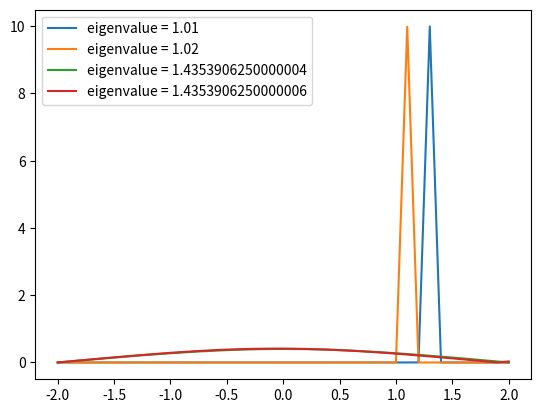

Source code (Python):

# coding: utf-8

# In[1]:


from __future__ import division
import numpy as np
import scipy
from scipy import integrate
from numpy import linalg as LA


import matplotlib.pyplot as plt


# In[2]:


#import custom functions
#harmonic is assignment function
#sol_frame indexes array same as matlab




# In[15]:


#define constants
tol = 10**-4
k = 1
xp = [-2,2]
A_start = 1
A = A_start

En_start = k
En = En_start

#define x range for eig_funct
dx=0.1
x_frame = np.arange(xp[0],xp[1]+dx,dx)

eig_funct = []
eig_vals = []


#set up function
def nonlinear_harmonic(y, t, param):
    k, En, gamma = param

    y1 = y[1]
    y2 = ((gamma*y[0]**3)+(k-En))*y[0]
    return [y1, y2]


count = 0 
gamma = 0.05

#loop through A
for i in range (1,10):
    dA = 0.1
    A = A + dA
    
    for i in range(1,2):
        dEn = k/100
        En = En + dEn
        #loop through and find solution
        for j in range(1, 1000):

            #reset En
            y0 = [0,A]
            p = [k, En, gamma]
            #solve ODE
            sol = integrate.odeint(nonlinear_harmonic, y0, x_frame, args=(p,))

            #pull end value
            end = len(sol)
            end_val = sol[end-1:end, 0:1]

            #check if solution is within tolerance
            if abs(end_val) < tol:
                En
                count = count + 1
                break;

            if i % 2 == 0:
                if end_val < 0:
                    En = En+dEn
                else:
                    En = En-dEn/2
                    dEn = dEn/2
            else:
                if end_val > 0:
                    En = En+dEn
                else:
                    En = En-dEn/2
                    dEn = dEn/2

        y1a = sol[:,0:1]
        y2a = sol[:,1:2]

        #append eigen function to list
        eig_funct.append(y1a)
        #append Eigen value
        eig_vals.append(En)
            
    if count > 1:
        break;
        
#write out solution of asbsolute value eigen funtions
A13 = abs(eig_funct[0])
A13 = A13 / np.trapz(A13, axis=-0, dx=dx)


A14 = abs(eig_funct[1])
A14 = A14 / np.trapz(A14, axis=-0, dx=dx)


eig1 = eig_vals[0] #/ np.trapz(A1, axis=-0, dx=dx)
eig2 = eig_vals[1] #/ np.trapz(A2, axis=-0, dx=dx)

A15 = np.r_[eig1,eig2]

print(f"eigenvalues: {eig1}, {eig2}")
plt.plot(x_frame, A13, label = f"eigenvalue = {eig1}")
plt.plot(x_frame, A14, label = f"eigenvalue = {eig2}")
plt.legend()
plt.show()


# In[ ]:


count = 0 
gamma = -0.05

#loop through A
for i in range (1,10):
    dA = 0.1
    A = A + dA
    
    for i in range(1,2):
        dEn = k/100
        En = En + dEn
        #loop through and find solution
        for j in range(1, 1000):

            #reset En
            y0 = [0,A]
            p = [k, En, gamma]
            #solve ODE
            sol = integrate.odeint(nonlinear_harmonic, y0, x_frame, args=(p,))

            #pull end value
            end = len(sol)
            end_val = sol[end-1:end, 0:1]

            #check if solution is within tolerance
            if abs(end_val) < tol:
                En
                count = count + 1
                break;

            if i % 2 == 0:
                if end_val < 0:
                    En = En+dEn
                else:
                    En = En-dEn/2
                    dEn = dEn/2
            else:
                if end_val > 0:
                    En = En+dEn
                else:
                    En = En-dEn/2
                    dEn = dEn/2

        y1a = sol[:,0:1]
        y2a = sol[:,1:2]

        #append eigen function to list
        eig_funct.append(y1a)
        #append Eigen value
        eig_vals.append(En)
            
    if count > 1:
        break;
        
#write out solution of asbsolute value eigen funtions
A16 = abs(eig_funct[2])
A16 = A16 / np.trapz(A16, axis=-0, dx=dx)
np.savetxt('A16.dat', A16)

A17 = abs(eig_funct[3])
A17 = A17 / np.trapz(A17, axis=-0, dx=dx)
np.savetxt('A17.dat', A17)

eig1 = eig_vals[2]
eig2 = eig_vals[3]

print(f"eigenvalues \gamma 2: {eig1}, {eig2}")
plt.plot(x_frame, A16, label = f"eigenvalue = {eig1}")
plt.plot(x_frame, A17, label = f"eigenvalue = {eig2}")
plt.legend()
plt.show()

